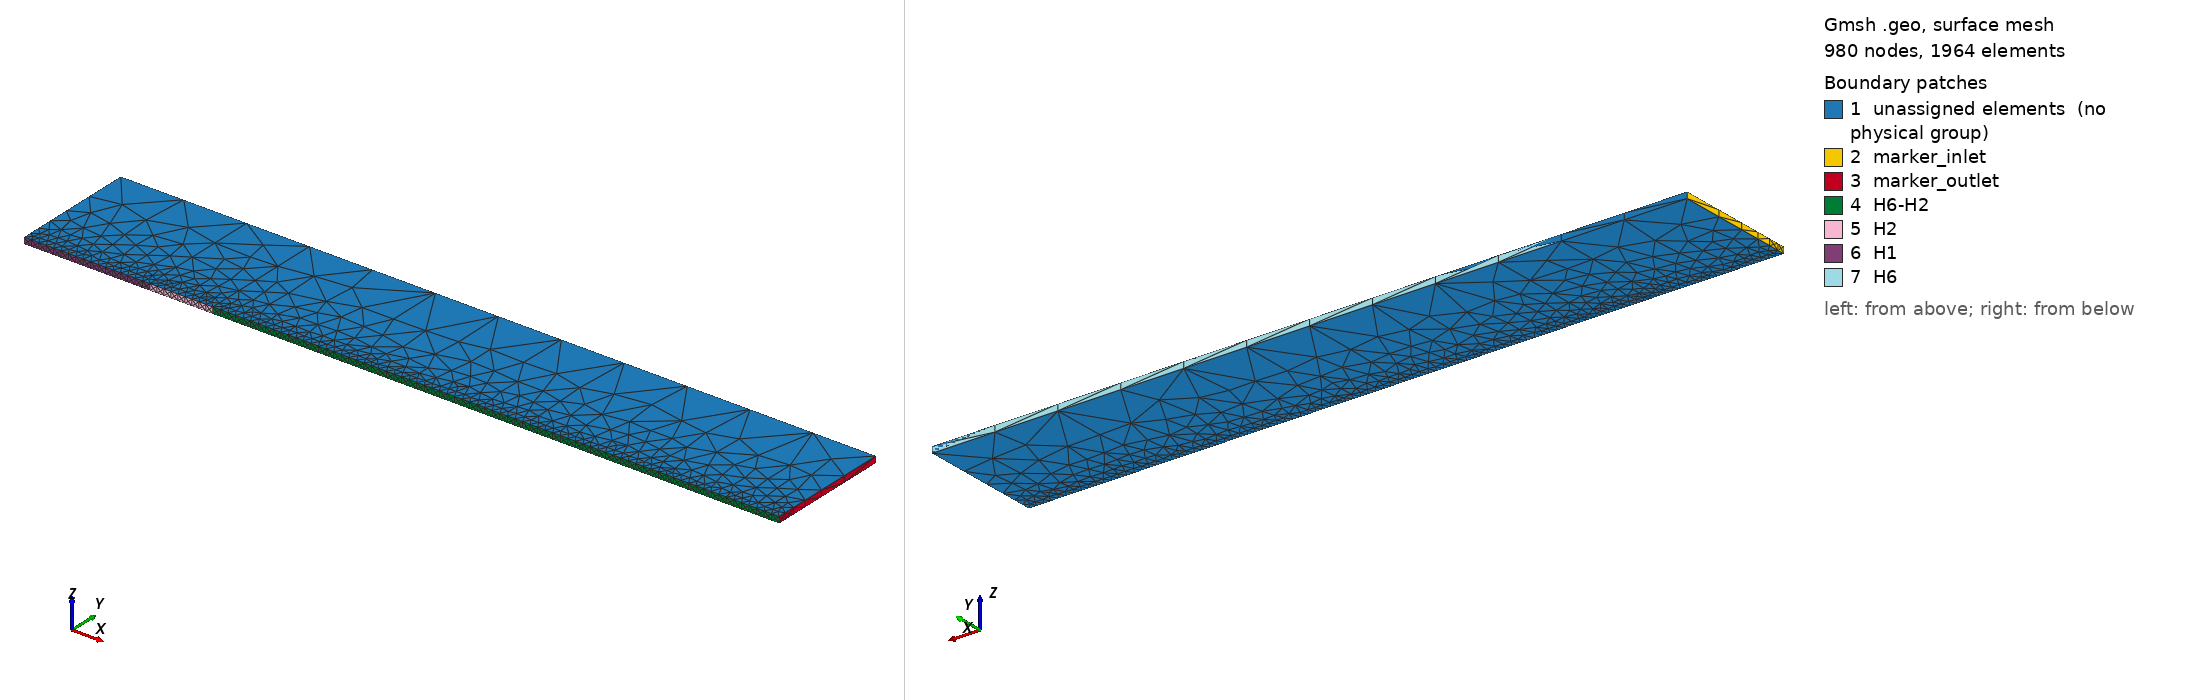

Gmsh geometry script, surface-meshed: 980 nodes, 1964 surface elements. Boundary patches (legend numbers): 1 unassigned elements (no physical group), 2 marker_inlet, 3 marker_outlet, 4 H6-H2, 5 H2, 6 H1, 7 H6. Left view from above one corner, right view from below the opposite corner. Legend entries are the model's physical surfaces; 'unassigned elements' are surfaces in no physical group. The drawing asked Gmsh for element sizes between 1% and 20% of the model's largest extent; the script's own settings can give other sizes.

=== boundlayer_3d.geo (drawn) ===
h=0.1;
htop=10*h;
H1 = 2;
H2 = 1;
H6 = 10;
V8 = 2;
w = 0.1;

// Points
Point(0) = {0,0,0,h};
Point(1) = {H2,0,0,h};
Point(2) = {H6,0,0,h};
Point(3) = {-H1,0,0,h};
Point(4) = {0,V8,0,htop};
Point(5) = {H2,V8,0,htop};
Point(6) = {H6,V8,0,htop};
Point(7) = {-H1,V8,0,htop};

Point(8) = {0,0,w,h};
Point(9) = {H2,0,w,h};
Point(10) = {H6,0,w,h};
Point(11) = {-H1,0,w,h};
Point(12) = {0,V8,w,htop};
Point(13) = {H2,V8,w,htop};
Point(14) = {H6,V8,w,htop};
Point(15) = {-H1,V8,w,htop};

Line(1) = {0,1};
Line(2) = {0, 3};
Line(3) = {3, 7};
Line(4) = {0, 4};
Line(5) = {1, 5};
Line(6) = {1, 2};
Line(7) = {2, 6};
Line(8) = {6, 5};
Line(9) = {5, 4};
Line(10) = {4, 7};
Line(11) = {2, 10};
Line(12) = {10, 14};
Line(13) = {14, 6};
Line(14) = {14, 13};
Line(15) = {13, 5};
Line(16) = {13, 12};
Line(17) = {12, 4};
Line(18) = {12, 15};
Line(19) = {15, 7};
Line(20) = {15, 11};
Line(21) = {11, 3};
Line(22) = {11, 8};
Line(23) = {8, 0};
Line(24) = {8, 9};
Line(25) = {9, 1};
Line(26) = {10, 9};
Line(27) = {9, 13};
Line(28) = {12, 8};
Line(29) = {4,6};
Line(30) = {12,14};

Curve Loop(1) = {14, -27, -26, 12};
Curve Loop(2) = {27, 16, 28, 24};
Curve Loop(3) = {-28, 18, 20, 22};
Curve Loop(4) = {3, -10, -4, 2};
Curve Loop(5) = {4, -9, -5, -1};
Curve Loop(6) = {5, -8, -7, -6};
Curve Loop(7) = {20, 21, 3, -19};
Curve Loop(8) = {23, 4, -17, 28};
Curve Loop(9) = {15, -5, -25, 27};
Curve Loop(10) = {12, 13, -7, 11};
Curve Loop(11) = {26, 25, 6, 11};
Curve Loop(12) = {25, -1, -23, 24};
Curve Loop(13) = {2, -21, 22, 23};
Curve Loop(14) = {18, 19, -10, -17};
Curve Loop(15) = {16, 17, -9, -15};
Curve Loop(16) = {13, 8, -15, -14};
Curve Loop(17) = {30,13,-29,-17};

Surface(1) = {1};
Surface(2) = {2};
Surface(3) = {3};
Surface(4) = {4};
Surface(5) = {5};
Surface(6) = {6};
Surface(7) = {7};
Surface(8) = {8};
Surface(9) = {9};
Surface(10) = {10};
Surface(11) = {11};
Surface(12) = {12};
Surface(13) = {13};
Surface(14) = {14};
Surface(15) = {15};
Surface(16) = {16};
Surface(17) = {17};

Surface Loop(1) = {3,7,4,14,13,8};
Surface Loop(2) = {8,2,5,15,9,12};
Surface Loop(3) = {1,6,16,9,11,10};

Volume(1) = {1};
Volume(2) = {2};
Volume(3) = {3};

Physical Surface("marker_inlet") = {7};
Physical Surface("H1") = {13};
Physical Surface("H2") = {12};
Physical Surface("H6-H2") = {11};
Physical Surface("H6") = {17};
Physical Surface("marker_outlet") = {10};

Physical Volume("vol_H1") = {1};
Physical Volume("vol_H2") = {2};
Physical Volume("vol_H6H2") = {3};
